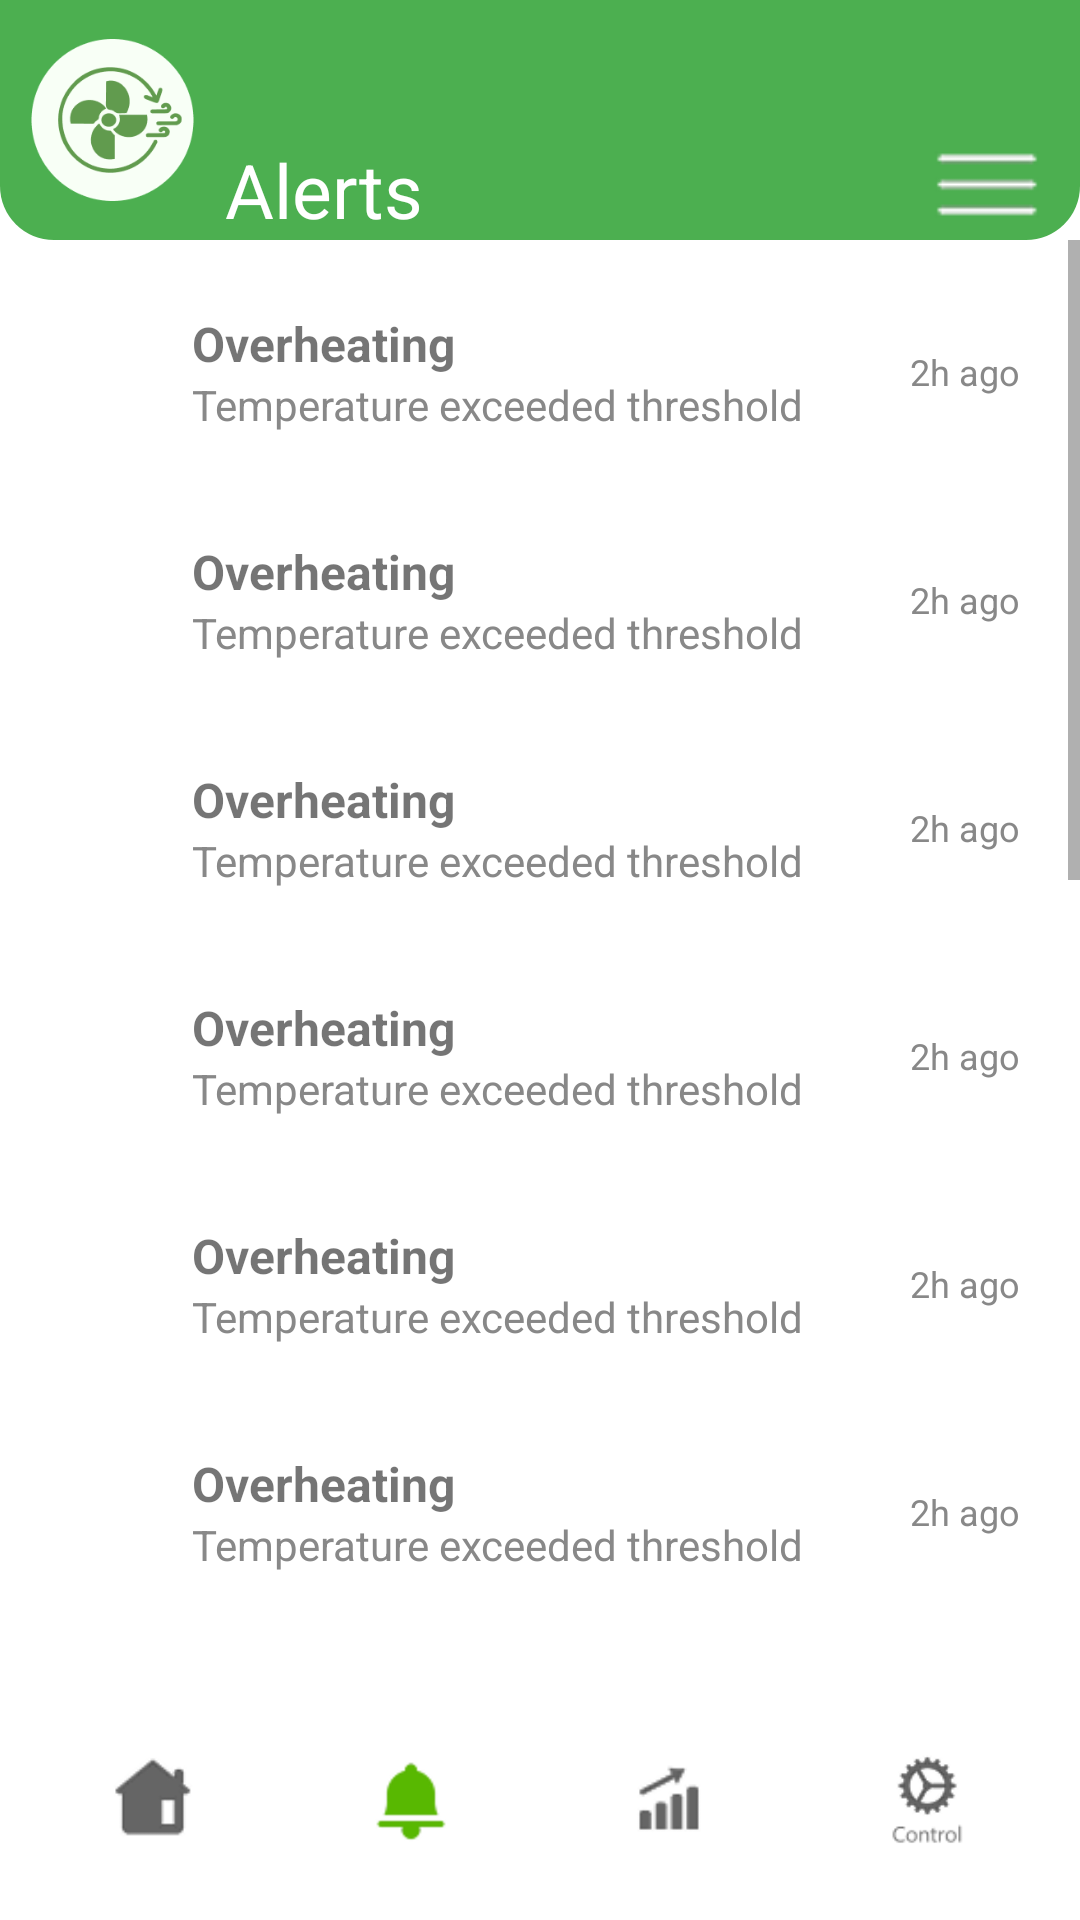

Reconstruct the res/layout file that produces this screen, plus the resources it refers to.
<!-- AndroidManifest.xml: application theme Theme.NueroVent -->
<!-- res/layout/activity_alerts.xml -->
<?xml version="1.0" encoding="utf-8"?>
<LinearLayout xmlns:android="http://schemas.android.com/apk/res/android"
    xmlns:app="http://schemas.android.com/apk/res-auto"
    xmlns:tools="http://schemas.android.com/tools"
    android:layout_width="match_parent"
    android:layout_height="match_parent"
    android:orientation="vertical"
    android:background="@android:color/white"
    tools:context=".Alerts"
    >

    
    <LinearLayout
        android:layout_width="match_parent"
        android:layout_height="80dp"
        android:background="@drawable/top_bar_background"
        android:orientation="horizontal"
        android:gravity="center_vertical">

        <ImageView
            android:layout_width="75dp"
            android:layout_height="54dp"
            android:contentDescription="Logo"
            android:scaleType="fitCenter"
            android:src="@drawable/logo"

            />
             

        <TextView
            android:layout_width="0dp"
            android:layout_height="80dp"
            android:layout_weight="1"
            android:gravity="bottom"
            android:text="Alerts"
            android:textColor="@android:color/white"
            android:textSize="25dp" />

        <ImageView
            android:id="@+id/option_image"
            android:layout_width="62dp"
            android:layout_height="37dp"
            android:layout_gravity="bottom"
            android:contentDescription="@string/option_image"
            android:scaleType="fitCenter"
            android:src="@drawable/option_image" />
    </LinearLayout>

    
    <ScrollView
        android:layout_width="match_parent"
        android:layout_height="0dp"
        android:layout_weight="1">

        <LinearLayout
            android:layout_width="match_parent"
            android:layout_height="wrap_content"
            android:orientation="vertical"
            android:padding="8dp">


            <include layout="@layout/item_alert" />
            <include layout="@layout/item_alert" />
            <include layout="@layout/item_alert" />
            <include layout="@layout/item_alert" />
            <include layout="@layout/item_alert" />
            <include layout="@layout/item_alert" />
            <include layout="@layout/item_alert" />
            <include layout="@layout/item_alert" />
            <include layout="@layout/item_alert" />
            <include layout="@layout/item_alert" />
            <include layout="@layout/item_alert" />
            <include layout="@layout/item_alert" />
            <include layout="@layout/item_alert" />
            <include layout="@layout/item_alert" />
        </LinearLayout>
    </ScrollView>

    
    <LinearLayout
        android:layout_width="match_parent"
        android:layout_height="wrap_content"
        android:baselineAligned="false"
        android:gravity="center"
        android:orientation="horizontal"
        android:padding="8dp">

        
        <LinearLayout
            android:layout_width="0dp"
            android:layout_height="wrap_content"
            android:layout_weight="1"
            android:gravity="center"
            android:padding="8dp">

            <ImageView
                android:id="@+id/home"
                android:layout_width="wrap_content"
                android:layout_height="48dp"
                android:contentDescription="@string/dashboard"
                android:padding="8dp"
                android:scaleType="centerInside"
                android:src="@drawable/grey_home" />
        </LinearLayout>

        
        <LinearLayout
            android:layout_width="0dp"
            android:layout_height="wrap_content"
            android:layout_weight="1"
            android:gravity="center"
            android:padding="8dp">

            <ImageView
                android:id="@+id/alerts_icon"
                android:layout_width="48dp"
                android:layout_height="48dp"
                android:contentDescription="@string/alerts"
                android:padding="8dp"
                android:scaleType="centerInside"
                android:src="@drawable/green_alerts" />
        </LinearLayout>

        
        <LinearLayout
            android:layout_width="0dp"
            android:layout_height="wrap_content"
            android:layout_weight="1"
            android:gravity="center"
            android:padding="8dp">

            <ImageView
                android:id="@+id/stats_icon"
                android:layout_width="48dp"
                android:layout_height="48dp"
                android:contentDescription="@string/stats"
                android:padding="8dp"
                android:scaleType="centerInside"
                android:src="@drawable/stats" />
        </LinearLayout>

        
        <LinearLayout
            android:layout_width="0dp"
            android:layout_height="wrap_content"
            android:layout_weight="1"
            android:gravity="center"
            android:padding="8dp">

            <ImageView
                android:id="@+id/control_icon"
                android:layout_width="48dp"
                android:layout_height="48dp"
                android:contentDescription="@string/control"
                android:padding="8dp"
                android:scaleType="centerInside"
                android:src="@drawable/control" />
        </LinearLayout>
    </LinearLayout>

</LinearLayout>
<!-- res/layout/item_alert.xml (included above) -->
<LinearLayout xmlns:android="http://schemas.android.com/apk/res/android"
    android:layout_width="match_parent"
    android:layout_height="72dp"
    android:orientation="horizontal"
    android:padding="12dp"
    android:gravity="center_vertical"
    android:layout_marginBottom="4dp">

    <ImageView
        android:layout_width="32dp"
        android:layout_height="32dp"

        android:layout_marginEnd="12dp"
        android:contentDescription="Icon" />
    

    <LinearLayout
        android:layout_width="0dp"
        android:layout_height="wrap_content"
        android:orientation="vertical"
        android:layout_weight="1">

        <TextView
            android:layout_width="wrap_content"
            android:layout_height="wrap_content"
            android:text="@string/overheating"
            android:textStyle="bold"
            android:textSize="16sp" />

        <TextView
            android:layout_width="wrap_content"
            android:layout_height="wrap_content"
            android:text="@string/temperature_exceeded_threshold"
            android:textSize="14sp"
            android:textColor="#888888" />
    </LinearLayout>

    <TextView
        android:layout_width="wrap_content"
        android:layout_height="wrap_content"
        android:text="@string/_2h_ago"
        android:textSize="12sp"
        android:textColor="#888888" />
</LinearLayout>
<!-- resources referenced by this layout -->
<resources>
  <!-- drawable control: png bitmap (drawable, 2791 bytes) -->
  <!-- drawable green_alerts: png bitmap (drawable, 1131 bytes) -->
  <!-- drawable grey_home: png bitmap (drawable, 1222 bytes) -->
  <!-- drawable logo: png bitmap (drawable, 7971 bytes) -->
  <!-- drawable option_image: png bitmap (drawable, 460 bytes) -->
  <!-- drawable stats: png bitmap (drawable, 1023 bytes) -->
  <!-- drawable top_bar_background (drawable) -->
  <?xml version="1.0" encoding="utf-8"?>
  <shape xmlns:android="http://schemas.android.com/apk/res/android"
      android:shape="rectangle">
      <solid android:color="#4CAF50" />
      <corners android:bottomLeftRadius="18dp" android:bottomRightRadius="18dp" />
  </shape>
  <string name="_2h_ago">2h ago</string>
  <string name="alerts">Alerts</string>
  <string name="control">Control</string>
  <string name="dashboard">Dashboard</string>
  <string name="option_image">option_image</string>
  <string name="overheating">Overheating</string>
  <string name="stats">STATS</string>
  <string name="temperature_exceeded_threshold">Temperature exceeded threshold</string>
  <style name="Theme.NueroVent" parent="Base.Theme.NueroVent" />
  <style name="Base.Theme.NueroVent" parent="Theme.AppCompat.DayNight.NoActionBar">
          
          <item name="colorPrimary">@color/Green</item>
          <item name="android:statusBarColor">@color/Green</item>
      </style>
  <color name="Green">#619B4E</color>
</resources>
